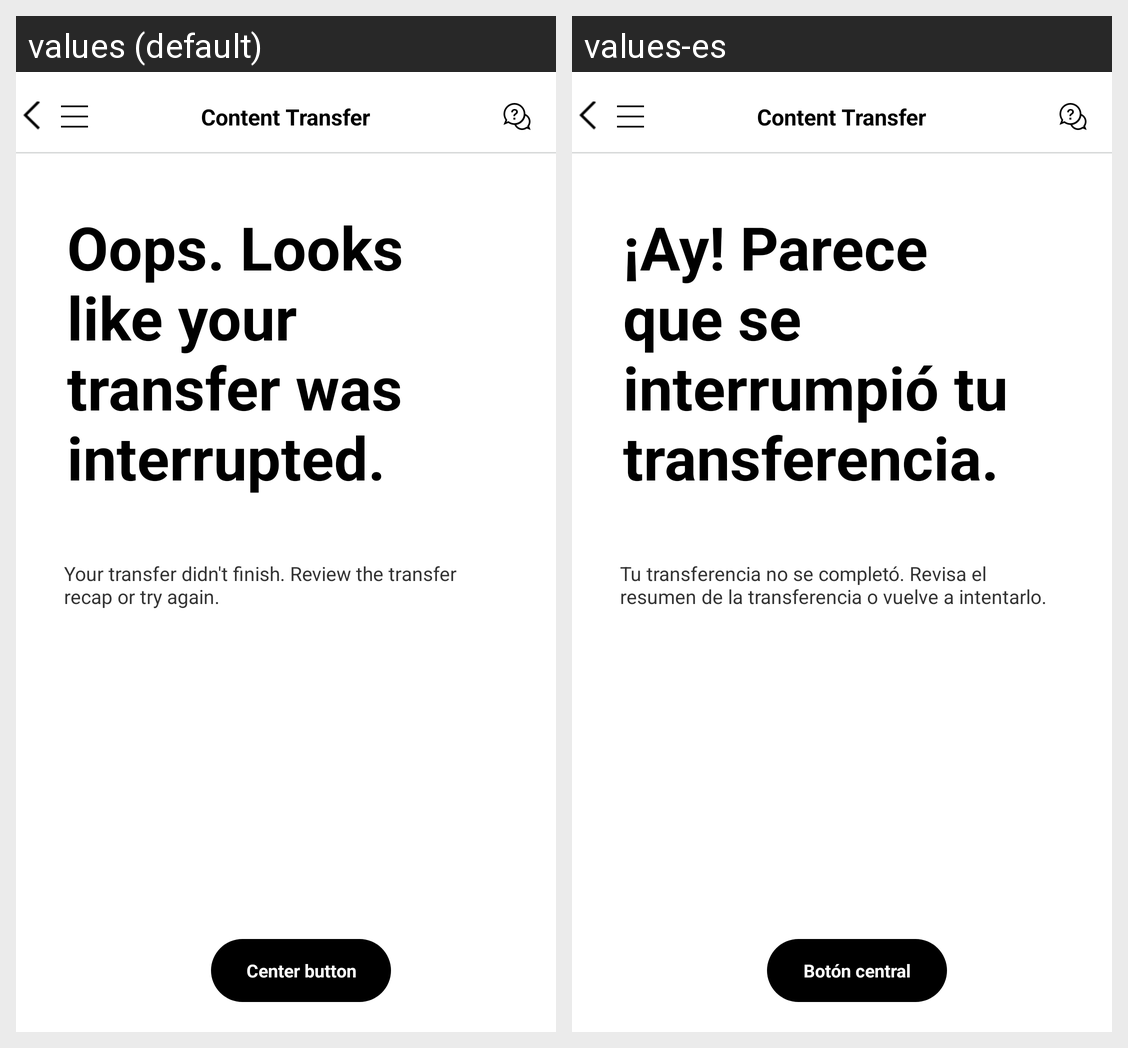

This grid shows one Android layout under two languages. Give, for every string resource on the screen, its name, the default text and each shown locale's text.
Android screen res/layout/ct_error_onebtn_layout.xml rendered under 2 locales, left to right: values (default), values-es. Device: Nexus 5 (rendered at 1080×1920; each locale shown at half size, 540×960, under a caption strip naming it); theme android:Theme.Holo.Light.NoActionBar.
Strings drawn on this screen, with the default value and each locale's value (text and hints the layout hard-codes, and strings that could not be matched under every locale, appear in the picture but are not listed):

heading_cttransfer_interrupt
  values: Oops. Looks like your transfer was interrupted.
  values-es: ¡Ay! Parece que se interrumpió tu transferencia.

text_cttransfer_interrupt
  values: Your transfer didn't finish. Review the transfer recap or try again.
  values-es: Tu transferencia no se completó. Revisa el resumen de la transferencia o vuelve a intentarlo.

center_button
  values: Center button
  values-es: Botón central

ct_toolbar_app_headerTV
  values: Content Transfer
  values-es: Content Transfer
